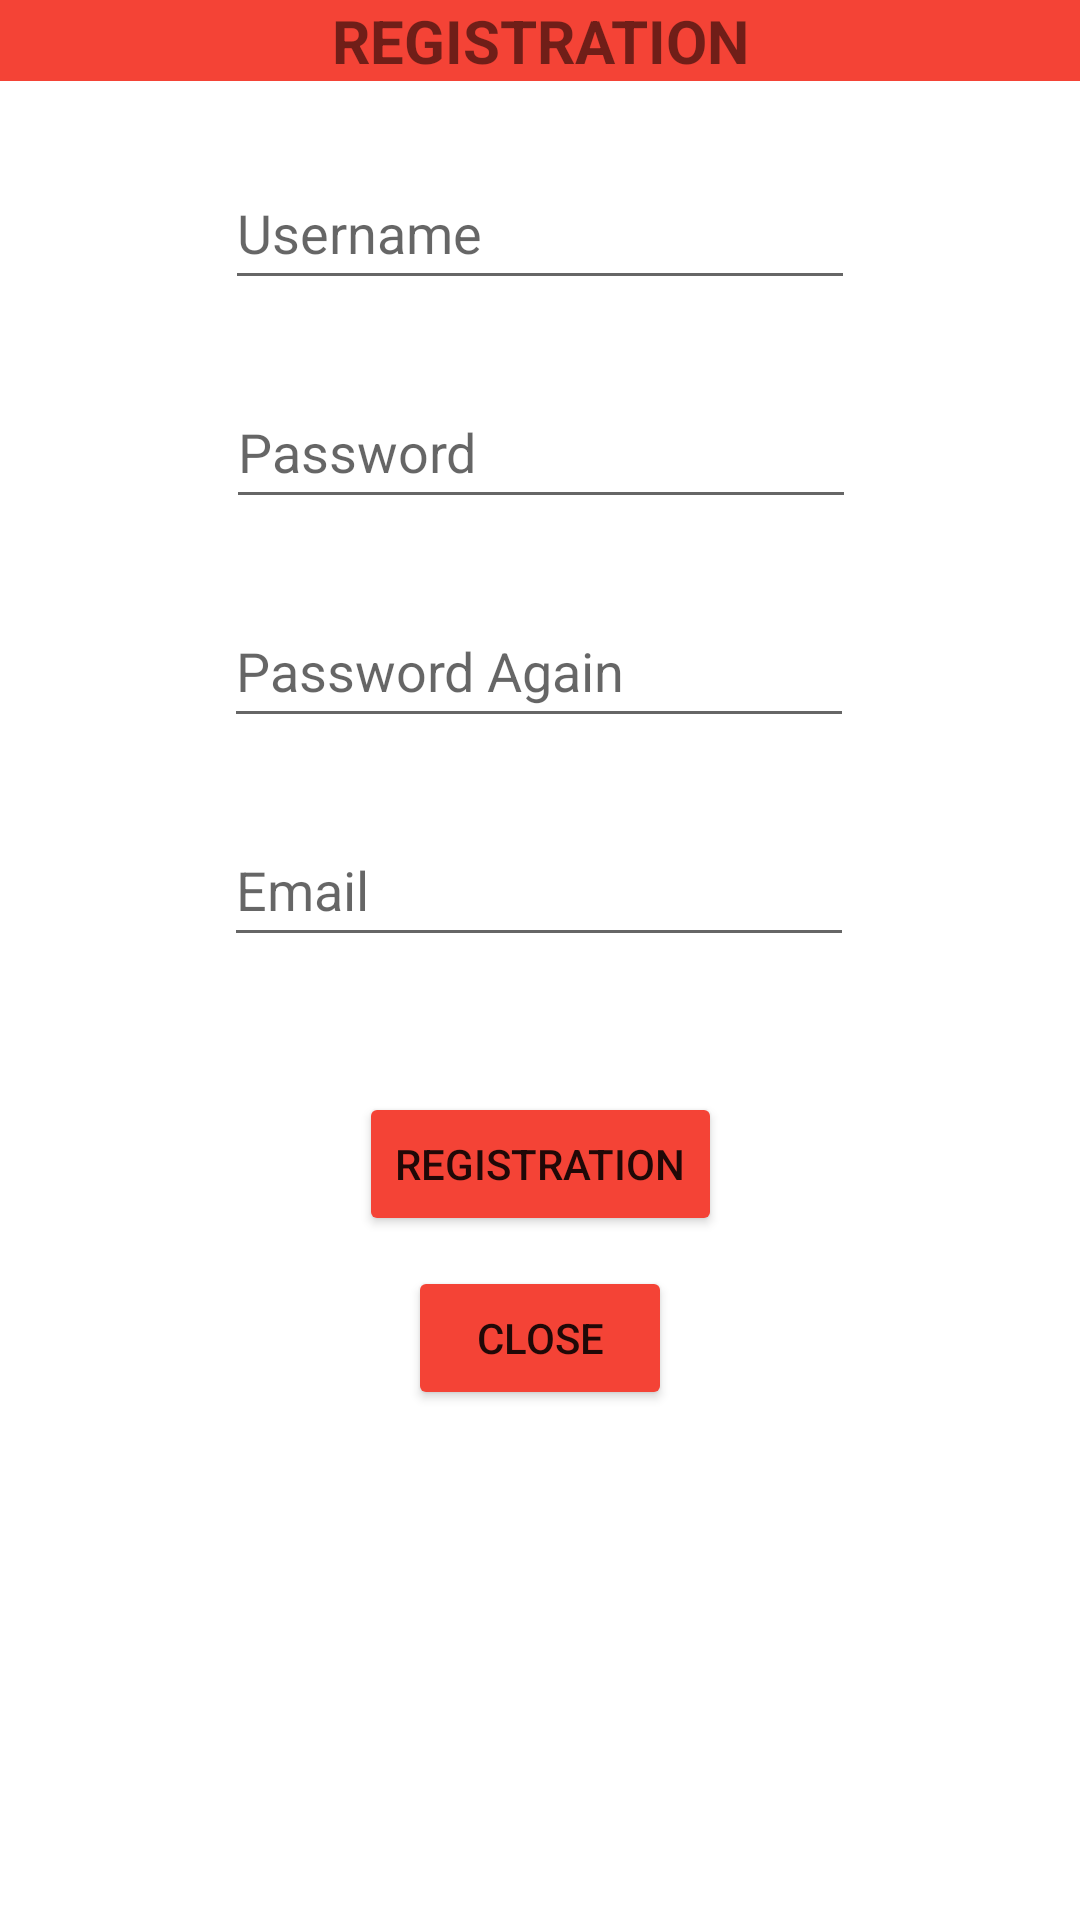

Layout XML and referenced resources for this Android screen:
<!-- AndroidManifest.xml: application theme Theme.ButorShop -->
<!-- res/layout/activity_register.xml -->
<?xml version="1.0" encoding="utf-8"?>
<androidx.constraintlayout.widget.ConstraintLayout xmlns:android="http://schemas.android.com/apk/res/android"
    xmlns:app="http://schemas.android.com/apk/res-auto"
    xmlns:tools="http://schemas.android.com/tools"
    android:layout_width="match_parent"
    android:layout_height="match_parent"
    tools:context=".RegisterActivity">

    <TextView
        android:id="@+id/textView"
        android:layout_width="0dp"
        android:layout_height="wrap_content"
        android:background="#F44336"
        android:backgroundTint="#F44336"
        android:text="@string/registration"
        android:textAlignment="center"
        android:textAllCaps="true"
        android:textSize="20sp"
        android:textStyle="bold"
        app:layout_constraintEnd_toEndOf="parent"
        app:layout_constraintStart_toStartOf="parent"
        app:layout_constraintTop_toTopOf="parent" />

    <EditText
        android:id="@+id/re_username"
        android:layout_width="wrap_content"
        android:layout_height="wrap_content"
        android:layout_marginTop="25dp"
        android:ems="10"
        android:hint="@string/username"
        android:inputType="textPersonName"
        android:minHeight="48dp"
        app:layout_constraintEnd_toEndOf="parent"
        app:layout_constraintStart_toStartOf="parent"
        app:layout_constraintTop_toBottomOf="@+id/textView" />

    <EditText
        android:id="@+id/re_password"
        android:layout_width="wrap_content"
        android:layout_height="wrap_content"
        android:layout_marginTop="25dp"
        android:ems="10"
        android:hint="Password"
        android:inputType="textPassword"
        android:minHeight="48dp"
        app:layout_constraintEnd_toEndOf="parent"
        app:layout_constraintHorizontal_bias="0.502"
        app:layout_constraintStart_toStartOf="parent"
        app:layout_constraintTop_toBottomOf="@+id/re_username" />

    <EditText
        android:id="@+id/re_rep_password"
        android:layout_width="wrap_content"
        android:layout_height="wrap_content"
        android:layout_marginTop="25dp"
        android:ems="10"
        android:hint="Password Again"
        android:inputType="textPassword"
        android:minHeight="48dp"
        app:layout_constraintEnd_toEndOf="parent"
        app:layout_constraintHorizontal_bias="0.497"
        app:layout_constraintStart_toStartOf="parent"
        app:layout_constraintTop_toBottomOf="@+id/re_password" />

    <EditText
        android:id="@+id/re_email"
        android:layout_width="wrap_content"
        android:layout_height="wrap_content"
        android:layout_marginTop="25dp"
        android:ems="10"
        android:inputType="textEmailAddress"
        android:minHeight="48dp"
        android:hint="@string/email"
        app:layout_constraintEnd_toEndOf="parent"
        app:layout_constraintHorizontal_bias="0.497"
        app:layout_constraintStart_toStartOf="parent"
        app:layout_constraintTop_toBottomOf="@+id/re_rep_password" />

    <Button
        android:id="@+id/regist"
        android:layout_width="wrap_content"
        android:layout_height="wrap_content"
        android:layout_marginTop="45dp"
        android:text="@string/registration"
        android:backgroundTint="#F44336"
        android:onClick="regist"
        app:layout_constraintEnd_toEndOf="parent"
        app:layout_constraintStart_toStartOf="parent"
        app:layout_constraintTop_toBottomOf="@+id/re_email" />

    <Button
        android:id="@+id/back"
        android:layout_width="wrap_content"
        android:layout_height="wrap_content"
        android:layout_marginTop="10dp"
        android:backgroundTint="#F44336"
        android:onClick="close"
        android:text="CLOSE"
        app:layout_constraintEnd_toEndOf="parent"
        app:layout_constraintStart_toStartOf="parent"
        app:layout_constraintTop_toBottomOf="@+id/regist" />
</androidx.constraintlayout.widget.ConstraintLayout>
<!-- resources referenced by this layout -->
<resources>
  <string name="email">Email</string>
  <string name="registration">Registration</string>
  <string name="username">Username</string>
  <style name="Theme.ButorShop" parent="Theme.MaterialComponents.DayNight.DarkActionBar">
          
          <item name="colorPrimary">@color/purple_500</item>
          <item name="colorPrimaryVariant">@color/purple_700</item>
          <item name="colorOnPrimary">@color/white</item>
          
          <item name="colorSecondary">@color/teal_200</item>
          <item name="colorSecondaryVariant">@color/teal_700</item>
          <item name="colorOnSecondary">@color/black</item>
          
          <item name="android:statusBarColor">?attr/colorPrimaryVariant</item>
          
      </style>
  <!-- not gathered from this repository: default colours our renderer supplied (Android Studio template values) -->
  <color name="purple_500">#FF6200EE</color>
  <color name="purple_700">#FF3700B3</color>
  <color name="teal_200">#FF03DAC5</color>
  <color name="teal_700">#FF018786</color>
  <color name="black">#FF000000</color>
  <color name="white">#FFFFFFFF</color>
</resources>
